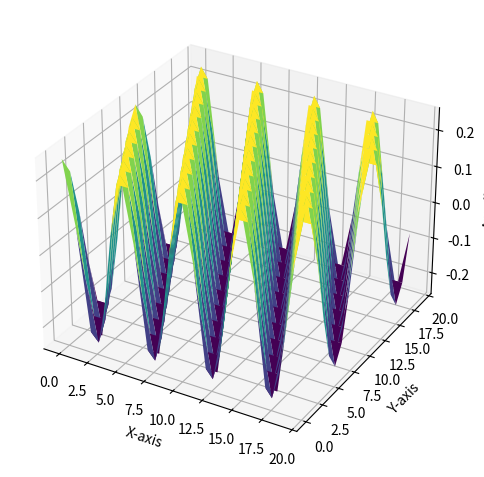
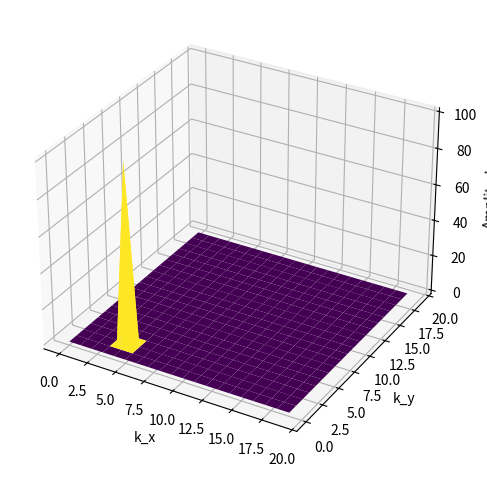

These charts were generated, in order, by the following Python code:
import numpy as np
import matplotlib.pyplot as plt
##define a 64x64 grid of zeroes
grid_size = 20
grid = np.zeros((grid_size, grid_size))
##make 1 term at random location at amplitude 100
k_x = 2
k_y = 4
amplitude = 100
grid[k_x, k_y] = amplitude
##take the inverse Fourier transform to get the spatial pattern
spatial_pattern = np.fft.ifft2(grid)
##plot the spatial pattern as a 3D graph, with the aplitude on the z-axis
x = np.arange(grid_size)
y = np.arange(grid_size)
X, Y = np.meshgrid(x, y)
fig = plt.figure()
ax = fig.add_subplot(111, projection='3d')
ax.plot_surface(X, Y, spatial_pattern.real, cmap='viridis')
ax.set_xlabel('X-axis')
ax.set_ylabel('Y-axis')
ax.set_zlabel('Amplitude')

plt.tight_layout()
plt.savefig(f'2D_Fourier_Term_kx_{k_x}_ky_{k_y}_amplitude_{amplitude}.png')

#plot the fouier space as a 3D graph as well, with the amplitude on the z-axis
fig = plt.figure()
ax = fig.add_subplot(111, projection='3d')
ax.plot_surface(X, Y, grid, cmap='viridis')
ax.set_xlabel('k_x')
ax.set_ylabel('k_y')
ax.set_zlabel('Amplitude')
plt.tight_layout()
plt.savefig(f'2D_Fourier_Space_kx_{k_x}_ky_{k_y}_amplitude_{amplitude}.png')
